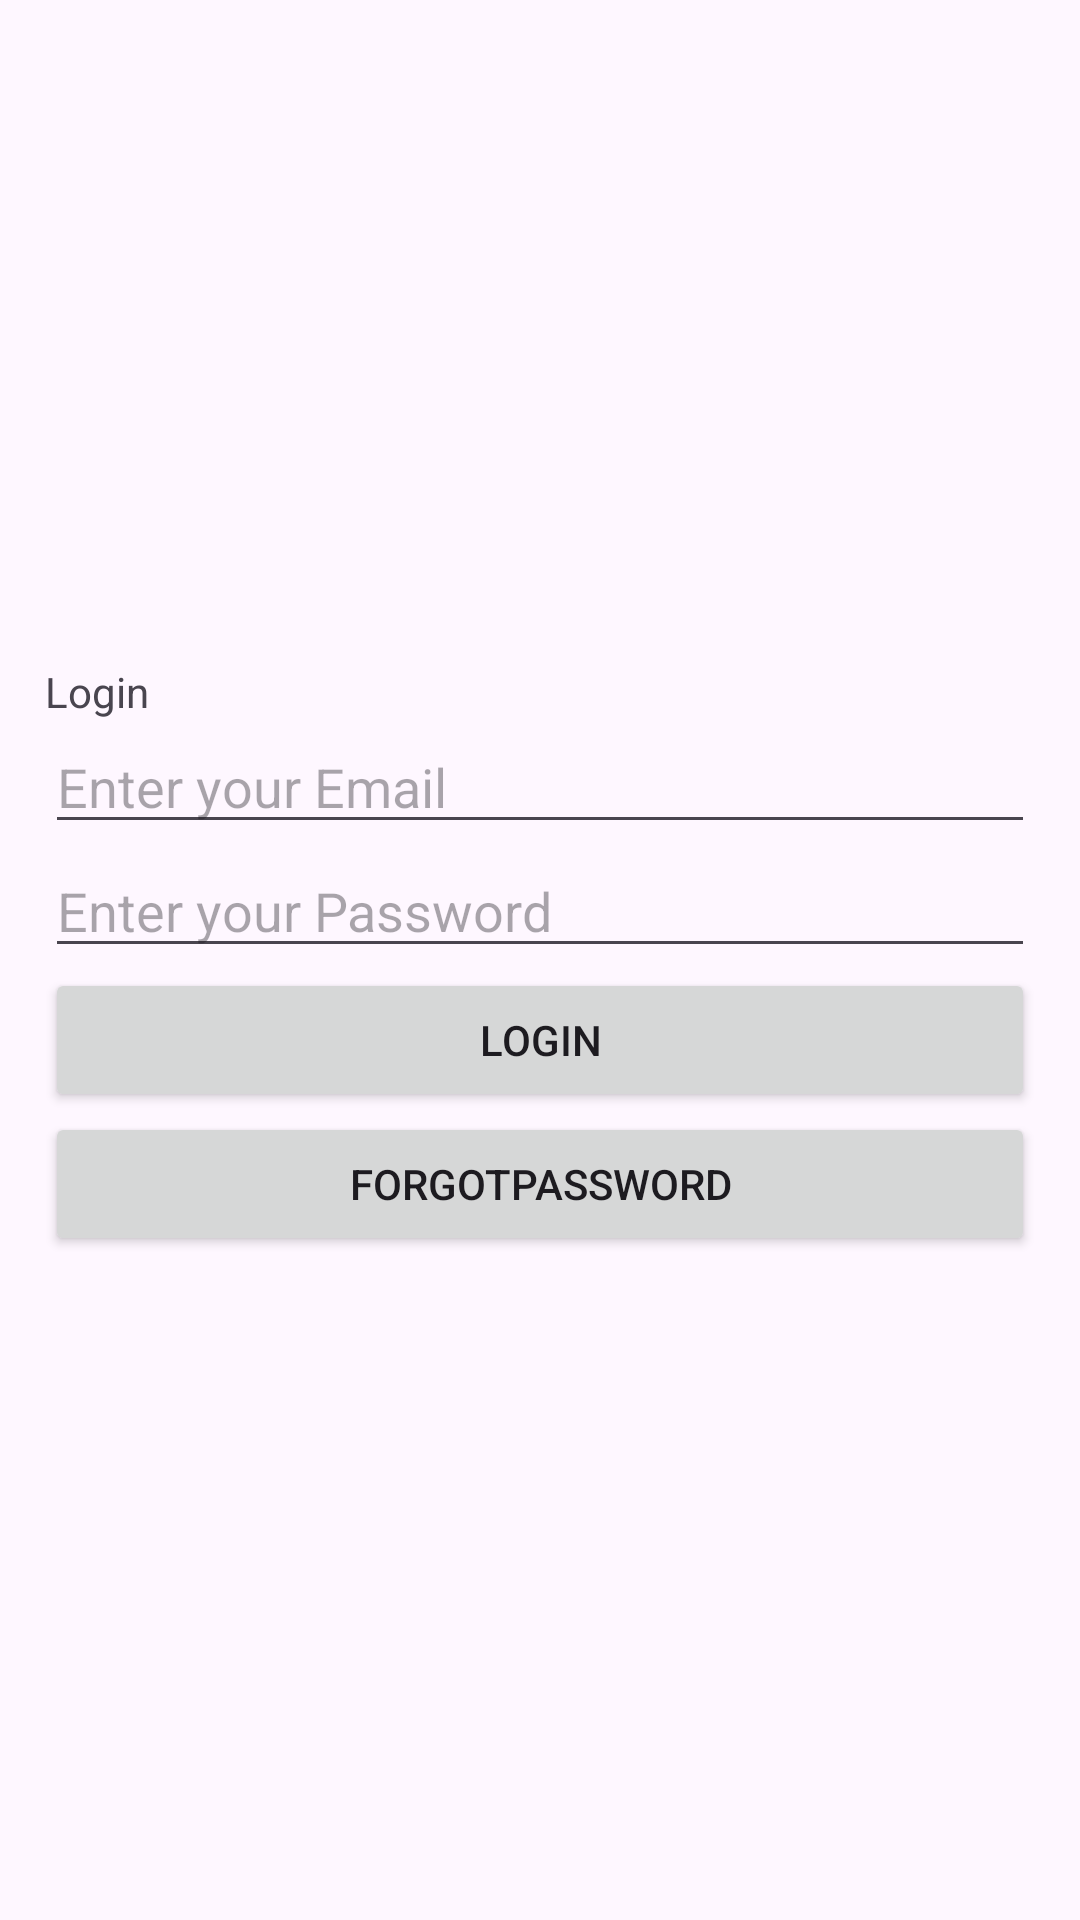

Layout XML and referenced resources for this Android screen:
<!-- AndroidManifest.xml: application theme Theme.Lab1_AuthenticationWithFirebase -->
<!-- res/layout/activity_login.xml -->
<?xml version="1.0" encoding="utf-8"?>
<androidx.constraintlayout.widget.ConstraintLayout xmlns:android="http://schemas.android.com/apk/res/android"
    xmlns:app="http://schemas.android.com/apk/res-auto"
    xmlns:tools="http://schemas.android.com/tools"
    android:layout_width="match_parent"
    android:layout_height="match_parent"
    tools:context=".Login">
    

    <LinearLayout

        android:layout_width="match_parent"
        android:layout_height="match_parent"
        android:gravity="center_vertical"
        android:orientation="vertical"
        android:padding="15dp"
        >

        
        <TextView
            android:layout_width="wrap_content"
            android:layout_height="wrap_content"
            android:text="Login"/>

        
        <EditText
            android:id="@+id/email"
            android:layout_width="match_parent"
            android:layout_height="wrap_content"
            android:hint="Enter your Email" />

        
        <EditText
            android:id="@+id/password"
            android:layout_width="match_parent"
            android:layout_height="wrap_content"
            android:hint="Enter your Password"
            android:inputType="textPassword" />

        
        <Button
            android:id="@+id/login"
            android:layout_width="match_parent"
            android:layout_height="wrap_content"
            android:text="Login" />
        <Button
            android:id="@+id/btn_forgotPass"
            android:layout_width="match_parent"
            android:layout_height="wrap_content"
            android:text="ForgotPassword" />
        
        <ProgressBar
            android:id="@+id/progressBar"
            android:layout_width="wrap_content"
            android:layout_height="wrap_content"
            android:visibility="gone" />
    </LinearLayout>

</androidx.constraintlayout.widget.ConstraintLayout>
<!-- resources referenced by this layout -->
<resources>
  <style name="Theme.Lab1_AuthenticationWithFirebase" parent="Base.Theme.Lab1_AuthenticationWithFirebase" />
  <style name="Base.Theme.Lab1_AuthenticationWithFirebase" parent="Theme.Material3.DayNight.NoActionBar">
          
          
      </style>
</resources>
